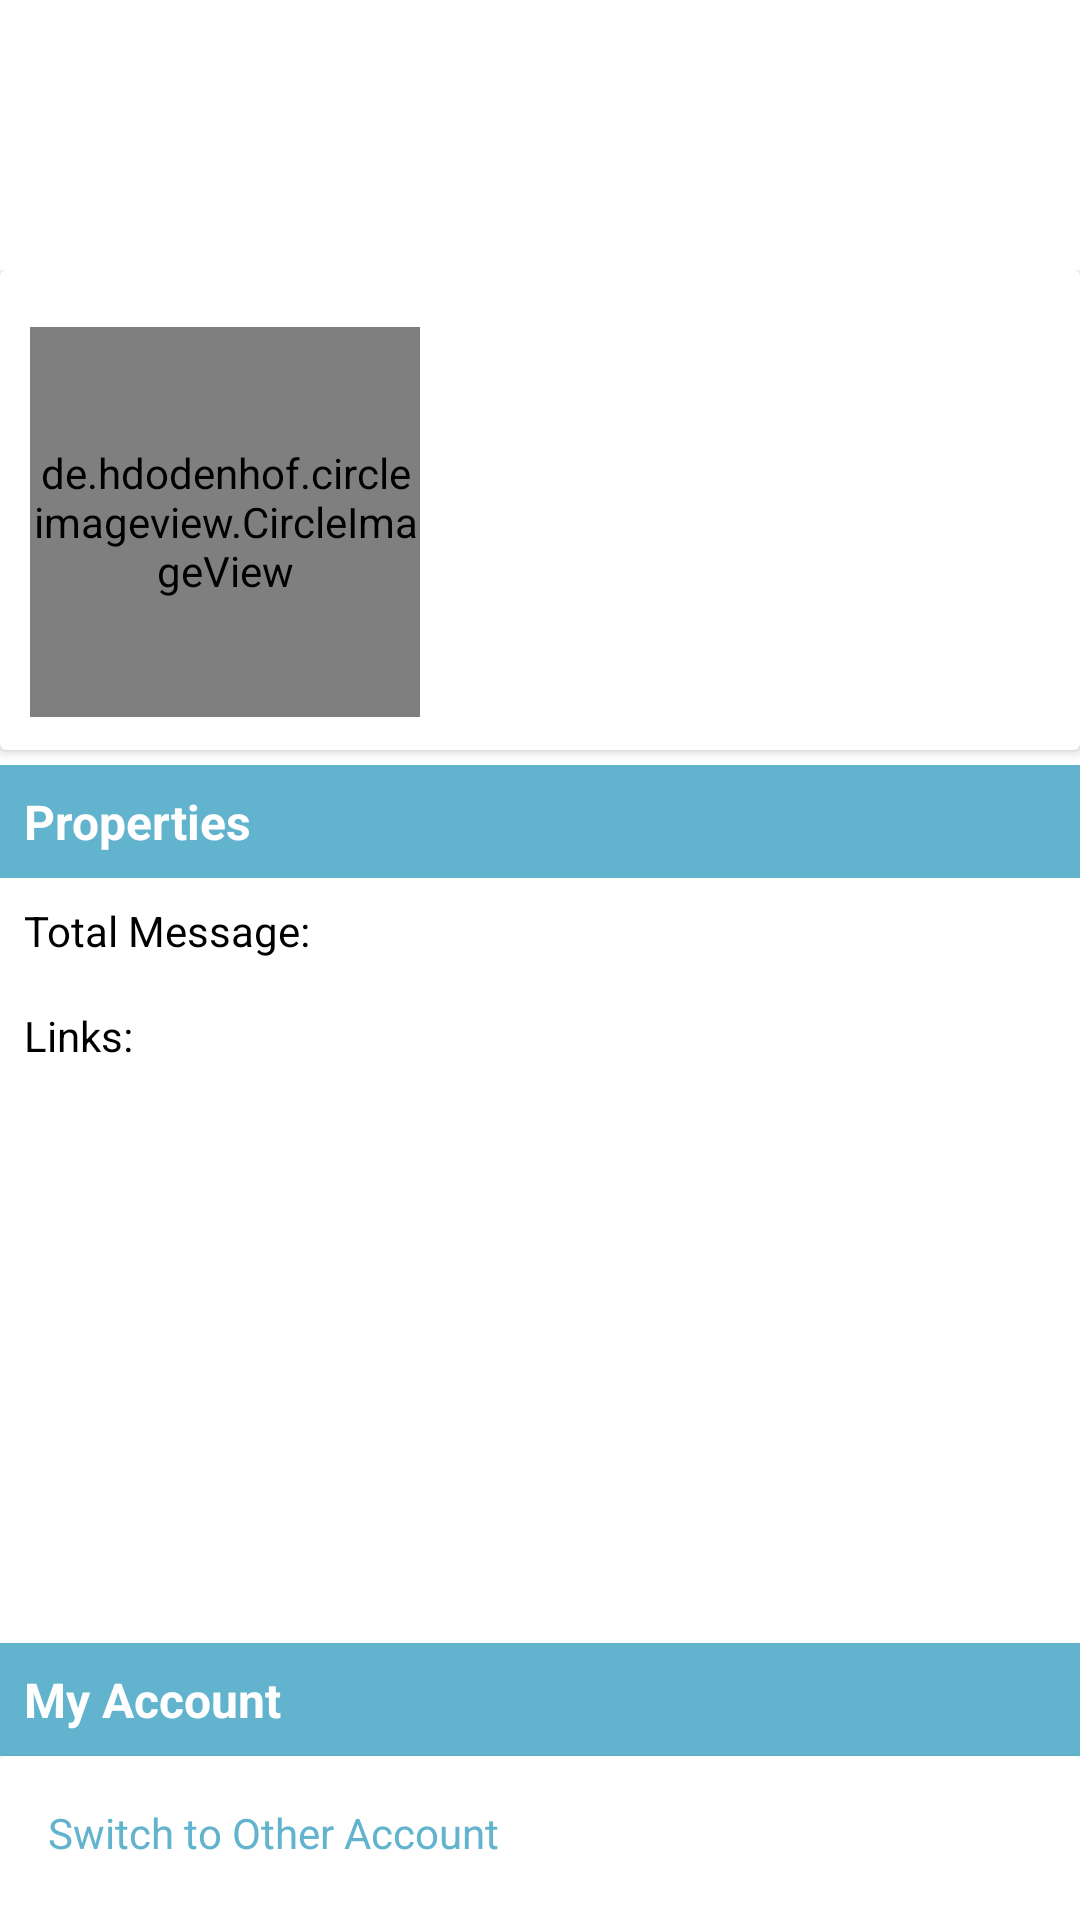

Layout XML and referenced resources for this Android screen:
<!-- AndroidManifest.xml: application theme Theme.YunaProject -->
<!-- res/layout/fragment_profile.xml -->
<?xml version="1.0" encoding="utf-8"?>
<FrameLayout xmlns:android="http://schemas.android.com/apk/res/android"
    xmlns:app="http://schemas.android.com/apk/res-auto"
    xmlns:tools="http://schemas.android.com/tools"
    android:layout_width="match_parent"
    android:layout_height="match_parent"
    tools:context=".UI.Fragment.ProfileFragment"
    android:paddingTop="90dp">

    <androidx.constraintlayout.widget.ConstraintLayout
        android:layout_width="match_parent"
        android:layout_height="match_parent">

        <androidx.cardview.widget.CardView
            android:id="@+id/infor_user"
            android:layout_width="match_parent"
            android:layout_height="wrap_content"
            app:layout_constraintEnd_toEndOf="parent"
            app:layout_constraintStart_toStartOf="parent"
            app:layout_constraintTop_toTopOf="parent">

            <androidx.constraintlayout.widget.ConstraintLayout
                android:layout_width="match_parent"
                android:layout_height="160dp"
                android:padding="10dp"
                app:layout_constraintEnd_toEndOf="parent"
                app:layout_constraintStart_toStartOf="parent"
                app:layout_constraintTop_toTopOf="parent">

                <de.hdodenhof.circleimageview.CircleImageView
                    android:id="@+id/avatar"
                    android:layout_width="130dp"
                    android:layout_height="130dp"
                    app:layout_constraintBottom_toBottomOf="parent"
                    app:layout_constraintStart_toStartOf="parent"
                    app:layout_constraintTop_toTopOf="parent"
                    app:layout_constraintVertical_bias=".9" />

                <TextView
                    android:id="@+id/name"
                    android:layout_width="wrap_content"
                    android:layout_height="wrap_content"
                    android:textColor="@color/black"
                    android:textSize="18sp"
                    android:textStyle="normal"
                    app:layout_constraintBottom_toBottomOf="parent"
                    app:layout_constraintEnd_toEndOf="parent"
                    app:layout_constraintHorizontal_bias=".1"
                    app:layout_constraintStart_toEndOf="@+id/avatar"
                    app:layout_constraintTop_toTopOf="parent"
                    app:layout_constraintVertical_bias=".3" />

                <TextView
                    android:id="@+id/email"
                    android:layout_width="wrap_content"
                    android:layout_height="wrap_content"
                    android:textColor="@color/black"
                    android:textSize="12sp"
                    android:textStyle="italic"
                    app:layout_constraintBottom_toBottomOf="parent"
                    app:layout_constraintEnd_toEndOf="parent"
                    app:layout_constraintHorizontal_bias="0.134"
                    app:layout_constraintStart_toEndOf="@+id/avatar"
                    app:layout_constraintTop_toBottomOf="@+id/name"
                    app:layout_constraintVertical_bias="0.3" />

                <ImageView
                    android:id="@+id/iv_edit"
                    android:layout_width="30dp"
                    android:layout_height="30dp"
                    android:src="@drawable/ic_baseline_edit"
                    app:layout_constraintBottom_toBottomOf="parent"
                    app:layout_constraintEnd_toEndOf="parent"
                    app:layout_constraintStart_toEndOf="@+id/avatar"
                    app:layout_constraintTop_toTopOf="parent"
                    app:layout_constraintHorizontal_bias=".9"/>
            </androidx.constraintlayout.widget.ConstraintLayout>
        </androidx.cardview.widget.CardView>

        <TextView
            android:id="@+id/tv_properties"
            android:layout_width="match_parent"
            android:layout_height="wrap_content"
            android:text="@string/properties"
            android:textStyle="bold"
            android:textSize="16sp"
            android:textColor="@color/white"
            android:padding="8dp"
            android:background="@color/blue"
            android:layout_marginVertical="5dp"
            app:layout_constraintEnd_toEndOf="parent"
            app:layout_constraintStart_toStartOf="parent"
            app:layout_constraintTop_toBottomOf="@+id/infor_user" />

        <RelativeLayout
            android:id="@+id/cv_properties"
            android:layout_width="match_parent"
            android:layout_height="250dp"
            app:layout_constraintEnd_toEndOf="parent"
            app:layout_constraintStart_toStartOf="parent"
            app:layout_constraintTop_toBottomOf="@+id/tv_properties">

            <LinearLayout
                android:layout_width="match_parent"
                android:layout_height="wrap_content"
                android:padding="8dp"
                android:id="@+id/ll_total_message">

                <TextView
                    android:layout_width="0dp"
                    android:layout_height="wrap_content"
                    android:layout_weight="1"
                    android:text="Total Message:"
                    android:textSize="14sp"
                    android:textStyle="normal"
                    android:textColor="@color/black"/>

                <TextView
                    android:id="@+id/tv_total_message"
                    android:layout_width="0dp"
                    android:layout_height="wrap_content"
                    android:layout_weight="1"/>
            </LinearLayout>

            <LinearLayout
                android:layout_width="match_parent"
                android:layout_height="wrap_content"
                android:padding="8dp"
                android:layout_below="@+id/ll_total_message">

                <TextView
                    android:layout_width="0dp"
                    android:layout_height="wrap_content"
                    android:layout_weight="1"
                    android:text="Links:"
                    android:textSize="14sp"
                    android:textStyle="normal"
                    android:textColor="@color/black"/>

                <TextView
                    android:id="@+id/tv_links"
                    android:layout_width="0dp"
                    android:layout_height="wrap_content"
                    android:layout_weight="5"/>
            </LinearLayout>
        </RelativeLayout>

        <TextView
            android:id="@+id/tv_account"
            android:layout_width="match_parent"
            android:layout_height="wrap_content"
            android:text="@string/my_account"
            android:textStyle="bold"
            android:textSize="16sp"
            android:textColor="@color/white"
            android:padding="8dp"
            android:background="@color/blue"
            android:layout_marginVertical="5dp"
            app:layout_constraintEnd_toEndOf="parent"
            app:layout_constraintStart_toStartOf="parent"
            app:layout_constraintTop_toBottomOf="@+id/cv_properties" />

        <androidx.cardview.widget.CardView
            android:id="@+id/cv_account"
            android:layout_width="match_parent"
            android:layout_height="wrap_content"
            app:layout_constraintEnd_toEndOf="parent"
            app:layout_constraintStart_toStartOf="parent"
            app:layout_constraintTop_toBottomOf="@+id/tv_account">

            <LinearLayout
                android:layout_width="match_parent"
                android:layout_height="wrap_content"
                android:padding="8dp"
                android:orientation="vertical">

                <TextView
                    android:id="@+id/btn_switch_account"
                    android:layout_width="match_parent"
                    android:layout_height="wrap_content"
                    android:text="Switch to Other Account"
                    android:textSize="14sp"
                    android:textStyle="normal"
                    android:padding="8dp"
                    android:textColor="@color/blue"/>

                <TextView
                    android:id="@+id/btn_log_out"
                    android:layout_width="match_parent"
                    android:layout_height="wrap_content"
                    android:text="@string/log_out"
                    android:textSize="14sp"
                    android:textStyle="normal"
                    android:padding="8dp"
                    android:textColor="@color/red"/>
            </LinearLayout>

        </androidx.cardview.widget.CardView>
    </androidx.constraintlayout.widget.ConstraintLayout>

</FrameLayout>
<!-- resources referenced by this layout -->
<resources>
  <color name="black">#FF000000</color>
  <color name="blue">#62B4CE</color>
  <color name="red">#D50000</color>
  <color name="white">#FFFFFFFF</color>
  <string name="log_out">Log Out</string>
  <string name="my_account">My Account</string>
  <string name="properties">Properties</string>
  <style name="Theme.YunaProject" parent="Theme.MaterialComponents.DayNight.NoActionBar">
          
          <item name="colorPrimary">@color/purple_500</item>
          <item name="colorPrimaryVariant">@color/purple_700</item>
          <item name="colorOnPrimary">@color/white</item>
          
          <item name="colorSecondary">@color/teal_200</item>
          <item name="colorSecondaryVariant">@color/teal_700</item>
          <item name="colorOnSecondary">@color/black</item>
          
          <item name="android:statusBarColor" tools:targetApi="l">?attr/colorPrimaryVariant</item>
          
  
          <item name="android:windowTranslucentStatus">true</item>
          <item name="windowNoTitle">true</item>
      </style>
  <color name="purple_500">#FF6200EE</color>
  <color name="purple_700">#FF3700B3</color>
  <color name="teal_200">#FF03DAC5</color>
  <color name="teal_700">#FF018786</color>
</resources>
